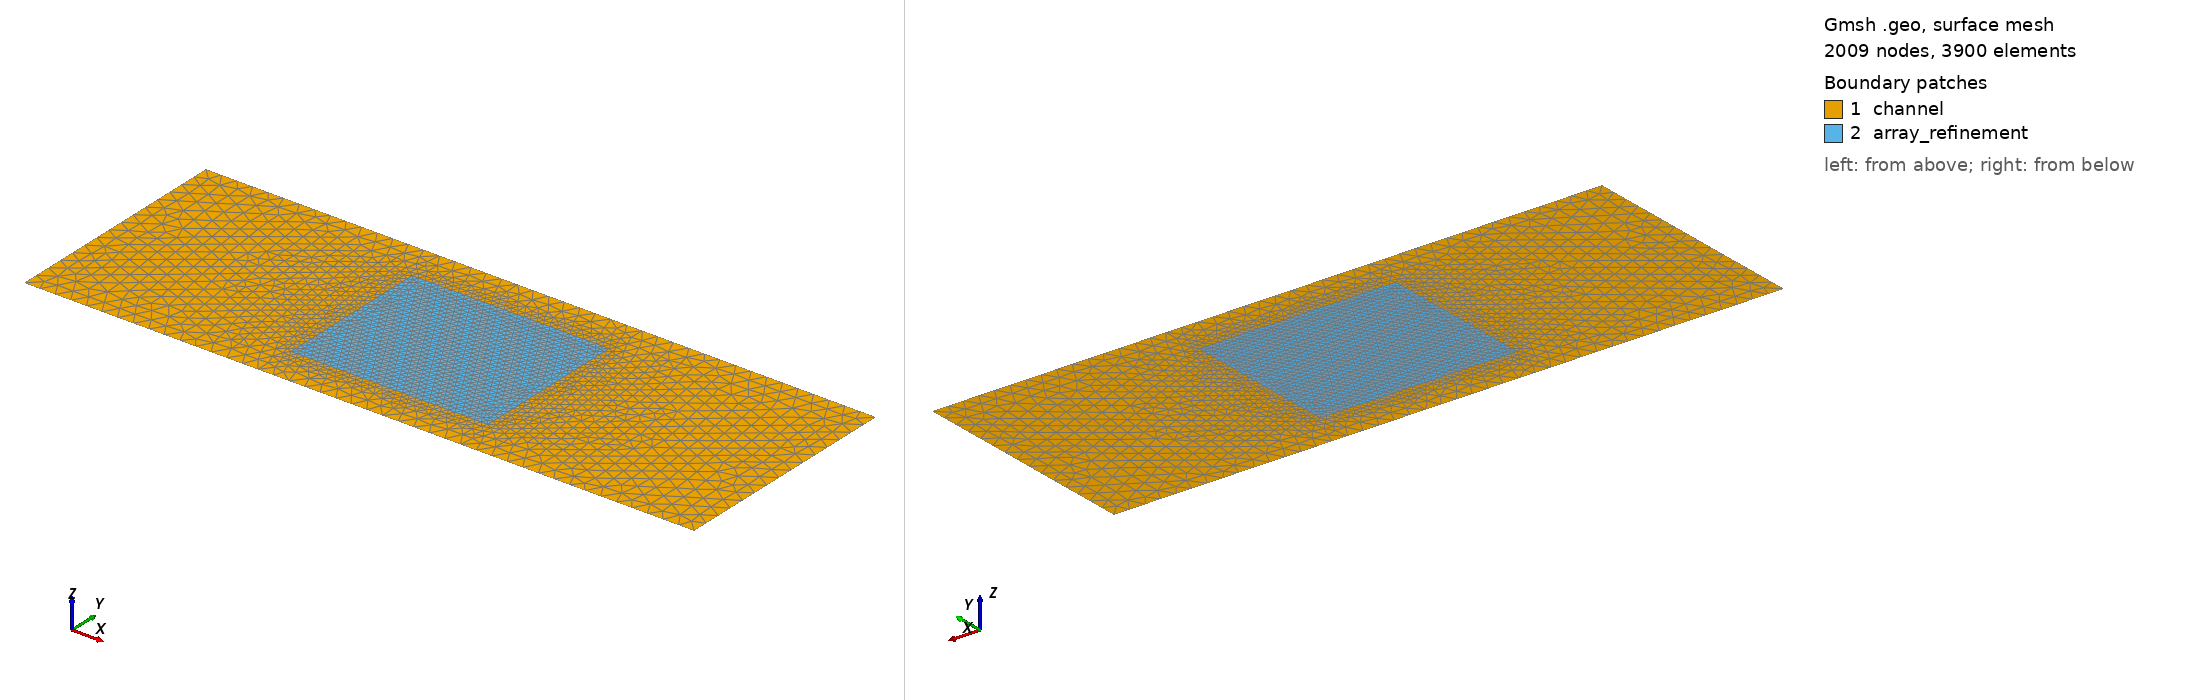

Gmsh geometry script, surface-meshed: 2009 nodes, 3900 surface elements. Boundary patches (legend numbers): 1 channel, 2 array_refinement. Left view from above one corner, right view from below the opposite corner. Legend entries are the model's physical surfaces. The drawing asked Gmsh for element sizes between 1% and 20% of the model's largest extent; the script's own settings can give other sizes.

=== smagorinsky_channel.geo (drawn) ===
// Straight channel for smagorinsky_channel.py.
//
// The array region is a separate elementary surface so that it is retained as
// Physical Surface 100 ("array_refinement") in the generated .msh file.
// The size field refines this region, with a 30 m transition outside it.

SetFactory("OpenCASCADE");

channel_length = 850.0;
channel_width = 300.0;

// Encloses the centred two-by-two turbine array, with a 2.5D margin around
// the outer turbines (D = 20 m).  The downstream wakes use the coarser mesh.
array_xmin = 300.0;
array_xmax = 550.0;
array_ymin = 50.0;
array_ymax = 250.0;

lc_coarse = 20.0;
lc_array = 4.0;

// Exterior channel boundary, counter-clockwise.
Point(1) = {0, 0, 0, lc_coarse};
Point(2) = {channel_length, 0, 0, lc_coarse};
Point(3) = {channel_length, channel_width, 0, lc_coarse};
Point(4) = {0, channel_width, 0, lc_coarse};
Line(1) = {1, 2};
Line(2) = {2, 3};
Line(3) = {3, 4};
Line(4) = {4, 1};

// Array-region boundary, counter-clockwise.
Point(11) = {array_xmin, array_ymin, 0, lc_array};
Point(12) = {array_xmax, array_ymin, 0, lc_array};
Point(13) = {array_xmax, array_ymax, 0, lc_array};
Point(14) = {array_xmin, array_ymax, 0, lc_array};
Line(11) = {11, 12};
Line(12) = {12, 13};
Line(13) = {13, 14};
Line(14) = {14, 11};

Curve Loop(1) = {1, 2, 3, 4};
Curve Loop(2) = {11, 12, 13, 14};
Plane Surface(1) = {1, 2};
Plane Surface(100) = {2};

// Keep the channel boundary IDs used by smagorinsky_channel.py.
Physical Curve("inflow", 1) = {4};
Physical Curve("outflow", 2) = {2};
Physical Curve("south_wall", 3) = {1};
Physical Curve("north_wall", 4) = {3};
Physical Surface("channel", 1) = {1};
Physical Surface("array_refinement", 100) = {100};

Field[1] = Box;
Field[1].VIn = lc_array;
Field[1].VOut = lc_coarse;
Field[1].XMin = array_xmin;
Field[1].XMax = array_xmax;
Field[1].YMin = array_ymin;
Field[1].YMax = array_ymax;
Field[1].Thickness = 30.0;
Background Field = 1;
